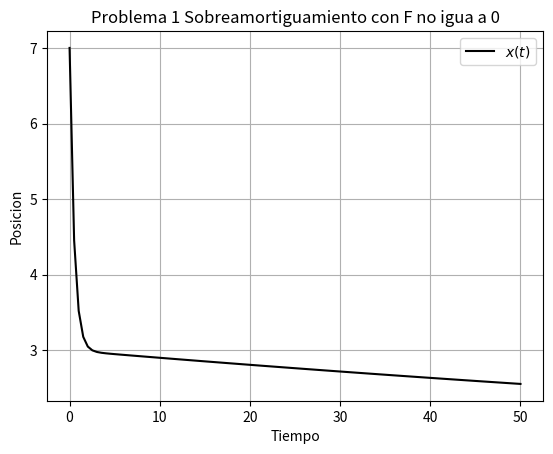

The script that saved this image:
#Created on 2020
# [redacted]

import numpy as np
import matplotlib.pyplot as plt
import math as m

def x(t):
    C = 1
    A = 2
    B = 4
    Ao = 10
    beta = 1
    wo = 0.1
    w1 = m.sqrt(beta**2 - wo**2 )
    return m.exp(-beta*t)*(A*m.exp(w1*t)+B*m.exp(-w1*t))+C

# SE CREAN ARRELGOS
'''El primer arreglo define cuantos puntos de tiempo se van a valuar
y el segundo es un arreglo conformado por ceros que luego seran sustituidos
por el valor de la funcion para ese instante de tiempo'''
t = np.linspace(0,50,100)
r = np.zeros(len(t))

# SE VALUA LA FUNCION (tomando cada tiempo, valuandolo y sustituyendolo en el
# segundo arreglo)
for i in range(len(t)):
    r[i] = x(t[i])

# SE PLOTEA
# grafica la funcion en color negro y una linea continua
plt.plot(t,r,'-k',label='$x(t)$')
# muestra la leyenda dada por 'label' en el comando pasado
plt.legend()
# nombres de cada uno de los ejes
plt.xlabel('Tiempo')
plt.ylabel('Posicion')
plt.grid()
# titulo del grafico
plt.title('Problema 1 Sobreamortiguamiento con F no igua a 0')
# nombre y extencion de la grafica (se guarda en la carpeta donde este el prog.)
plt.savefig('problema 1 HT3_1.pdf')
# se muestra la grafica
plt.show()
